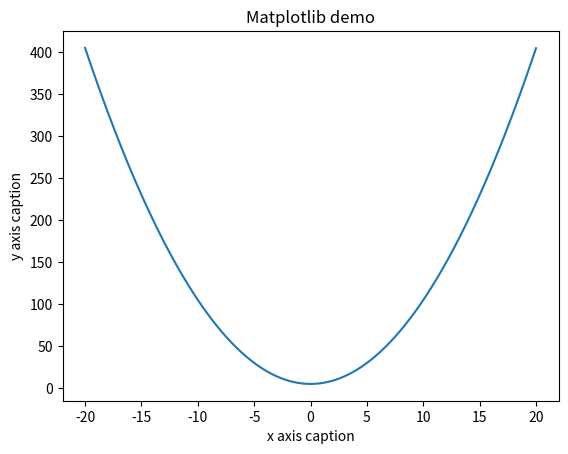

Write the Python code that produced this figure.
import numpy as np
from matplotlib import pyplot as plt

A = np.arange(-20, 20, 0.01)


y = A ** 2 + 5
plt.title("Matplotlib demo") 
plt.xlabel("x axis caption") 
plt.ylabel("y axis caption") 
plt.plot(A,y) 
plt.show()
